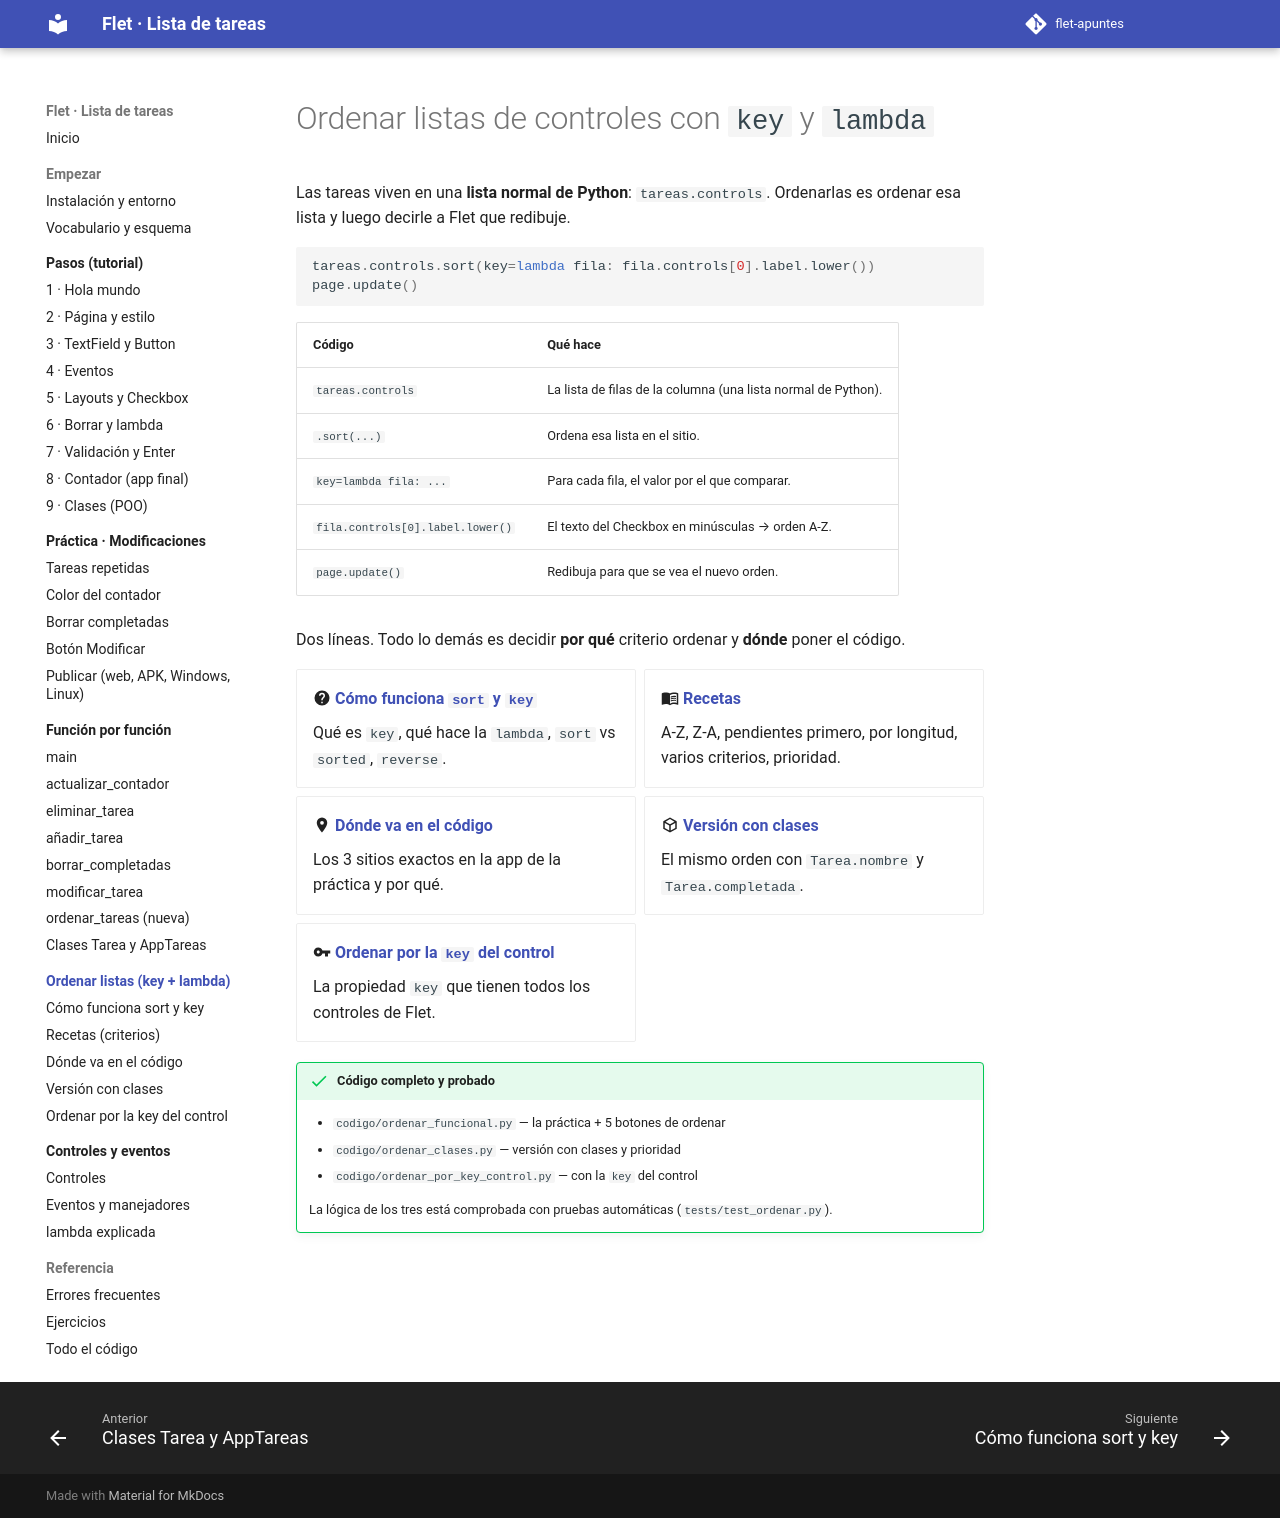

repository: xaviiberna/flet-apuntes · page: ordenar/index.html · generator: mkdocs

# Ordenar listas de controles con `key` y `lambda`

Las tareas viven en una **lista normal de Python**: `tareas.controls`. Ordenarlas es ordenar esa lista y luego decirle a Flet que redibuje.

```python
tareas.controls.sort(key=lambda fila: fila.controls[0].label.lower())
page.update()
```

| Código | Qué hace |
|---|---|
| `tareas.controls` | La lista de filas de la columna (una lista normal de Python). |
| `.sort(...)` | Ordena esa lista en el sitio. |
| `key=lambda fila: ...` | Para cada fila, el valor por el que comparar. |
| `fila.controls[0].label.lower()` | El texto del Checkbox en minúsculas → orden A-Z. |
| `page.update()` | Redibuja para que se vea el nuevo orden. |

Dos líneas. Todo lo demás es decidir **por qué** criterio ordenar y **dónde** poner el código.

<div class="grid cards" markdown>

-   :material-help-circle: **[Cómo funciona `sort` y `key`](como-funciona.md)**

    Qué es `key`, qué hace la `lambda`, `sort` vs `sorted`, `reverse`.

-   :material-book-open-variant: **[Recetas](recetas.md)**

    A-Z, Z-A, pendientes primero, por longitud, varios criterios, prioridad.

-   :material-map-marker: **[Dónde va en el código](donde-va.md)**

    Los 3 sitios exactos en la app de la práctica y por qué.

-   :material-cube-outline: **[Versión con clases](clases.md)**

    El mismo orden con `Tarea.nombre` y `Tarea.completada`.

-   :material-key: **[Ordenar por la `key` del control](key-control.md)**

    La propiedad `key` que tienen todos los controles de Flet.

</div>

!!! success "Código completo y probado"
    - `codigo/ordenar_funcional.py` — la práctica + 5 botones de ordenar
    - `codigo/ordenar_clases.py` — versión con clases y prioridad
    - `codigo/ordenar_por_key_control.py` — con la `key` del control

    La lógica de los tres está comprobada con pruebas automáticas (`tests/test_ordenar.py`).
